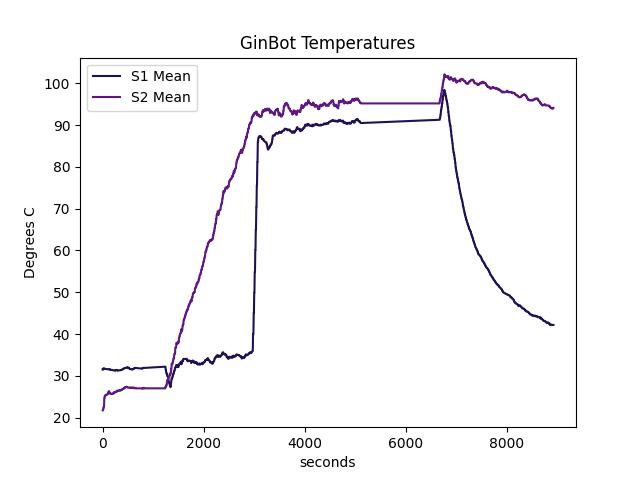

Data behind this chart, as committed beside it:
11/1/2021 5:59:58 pm, s1, 31.52
11/1/2021 6:00:02 pm, s2, 21.75
11/1/2021 6:00:08 pm, s1, 31.52
11/1/2021 6:00:12 pm, s2, 22.73
11/1/2021 6:00:18 pm, s1, 32.5
11/1/2021 6:00:22 pm, s2, 23.7
11/1/2021 6:00:28 pm, s1, 31.52
11/1/2021 6:00:32 pm, s2, 30.55
11/1/2021 6:00:39 pm, s1, 31.52
11/1/2021 6:00:43 pm, s2, 27.61
11/1/2021 6:00:49 pm, s1, 31.52
11/1/2021 6:00:53 pm, s2, 25.66
11/1/2021 6:00:59 pm, s1, 31.52
11/1/2021 6:01:03 pm, s2, 25.66
11/1/2021 6:01:09 pm, s1, 31.52
11/1/2021 6:01:13 pm, s2, 26.64
11/1/2021 6:01:19 pm, s1, 31.52
11/1/2021 6:01:24 pm, s2, 25.66
11/1/2021 6:01:30 pm, s1, 31.52
11/1/2021 6:01:34 pm, s2, 25.66
11/1/2021 6:01:40 pm, s1, 31.52
11/1/2021 6:01:44 pm, s2, 25.66
11/1/2021 6:01:50 pm, s1, 31.52
11/1/2021 6:01:54 pm, s2, 24.68
11/1/2021 6:02:00 pm, s1, 31.52
11/1/2021 6:02:04 pm, s2, 25.66
11/1/2021 6:02:10 pm, s1, 31.52
11/1/2021 6:02:14 pm, s2, 25.66
11/1/2021 6:02:21 pm, s1, 32.5
11/1/2021 6:02:25 pm, s2, 26.64
11/1/2021 6:02:31 pm, s1, 30.55
11/1/2021 6:02:35 pm, s2, 25.66
11/1/2021 6:02:41 pm, s1, 30.55
11/1/2021 6:02:45 pm, s2, 25.66
11/1/2021 6:02:51 pm, s1, 31.52
11/1/2021 6:02:55 pm, s2, 25.66
11/1/2021 6:03:01 pm, s1, 31.52
11/1/2021 6:03:05 pm, s2, 25.66
11/1/2021 6:03:12 pm, s1, 31.52
11/1/2021 6:03:16 pm, s2, 26.64
11/1/2021 6:03:22 pm, s1, 30.55
11/1/2021 6:03:26 pm, s2, 25.66
11/1/2021 6:03:32 pm, s1, 31.52
11/1/2021 6:03:36 pm, s2, 26.64
11/1/2021 6:03:42 pm, s1, 31.52
11/1/2021 6:03:46 pm, s2, 26.64
11/1/2021 6:03:53 pm, s1, 31.52
11/1/2021 6:03:57 pm, s2, 26.64
11/1/2021 6:04:03 pm, s1, 31.52
11/1/2021 6:04:07 pm, s2, 25.66
11/1/2021 6:04:13 pm, s1, 31.52
11/1/2021 6:04:17 pm, s2, 26.64
11/1/2021 6:04:23 pm, s1, 31.52
11/1/2021 6:04:27 pm, s2, 26.64
11/1/2021 6:04:33 pm, s1, 31.52
11/1/2021 6:04:38 pm, s2, 26.64
11/1/2021 6:04:44 pm, s1, 30.55
11/1/2021 6:04:48 pm, s2, 26.64
11/1/2021 6:04:54 pm, s1, 30.55
11/1/2021 6:04:58 pm, s2, 25.66
11/1/2021 6:05:04 pm, s1, 31.52
... 1,277 more rows
